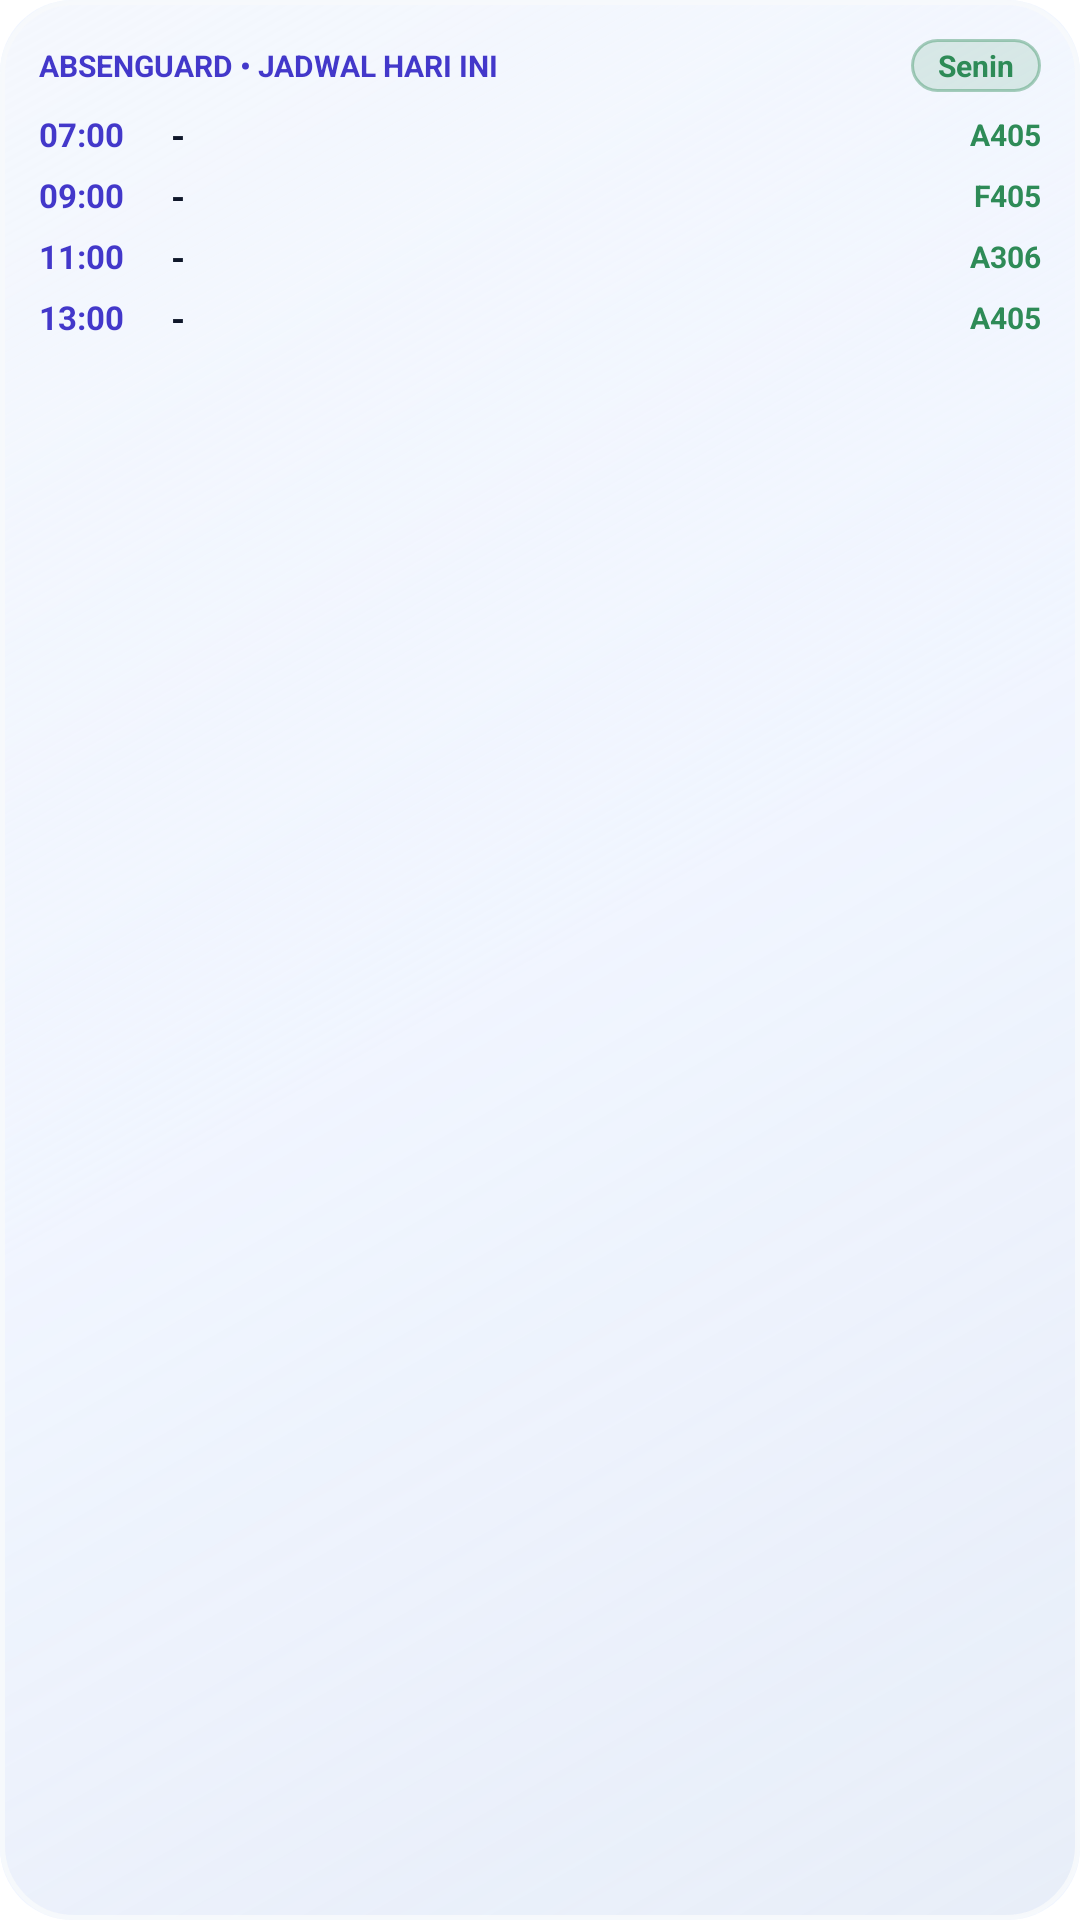

The Android layout XML behind this screen, and the referenced resources:
<!-- AndroidManifest.xml: application theme Theme.AbsenGuard -->
<!-- res/layout/widget_today_schedule.xml -->
<?xml version="1.0" encoding="utf-8"?>
<LinearLayout xmlns:android="http://schemas.android.com/apk/res/android"
    android:id="@+id/today_widget_root"
    android:layout_width="match_parent"
    android:layout_height="match_parent"
    android:background="@drawable/widget_glass_bg"
    android:orientation="vertical"
    android:padding="13dp">

    <LinearLayout
        android:layout_width="match_parent"
        android:layout_height="wrap_content"
        android:gravity="center_vertical"
        android:orientation="horizontal">

        <TextView
            android:layout_width="0dp"
            android:layout_height="wrap_content"
            android:layout_weight="1"
            android:text="ABSENGUARD • JADWAL HARI INI"
            android:textColor="#4338CA"
            android:textSize="10sp"
            android:textStyle="bold" />

        <TextView
            android:id="@+id/today_day_badge"
            android:layout_width="wrap_content"
            android:layout_height="wrap_content"
            android:background="@drawable/widget_glass_pill"
            android:paddingLeft="9dp"
            android:paddingTop="2dp"
            android:paddingRight="9dp"
            android:paddingBottom="2dp"
            android:text="Senin"
            android:textColor="#2E8B57"
            android:textSize="10sp"
            android:textStyle="bold" />
    </LinearLayout>

    <TextView
        android:id="@+id/today_empty_text"
        android:layout_width="match_parent"
        android:layout_height="0dp"
        android:layout_weight="1"
        android:gravity="center"
        android:text="Tidak ada jadwal kuliah hari ini"
        android:textColor="#475569"
        android:textSize="13sp"
        android:textStyle="bold"
        android:visibility="gone" />

    <LinearLayout
        android:id="@+id/today_list_container"
        android:layout_width="match_parent"
        android:layout_height="0dp"
        android:layout_marginTop="6dp"
        android:layout_weight="1"
        android:orientation="vertical">

        
        <LinearLayout
            android:id="@+id/today_row_1"
            android:layout_width="match_parent"
            android:layout_height="wrap_content"
            android:layout_marginBottom="4dp"
            android:gravity="center_vertical"
            android:orientation="horizontal">

            <TextView
                android:id="@+id/today_time_1"
                android:layout_width="44dp"
                android:layout_height="wrap_content"
                android:text="07:00"
                android:textColor="#4338CA"
                android:textSize="11sp"
                android:textStyle="bold" />

            <TextView
                android:id="@+id/today_course_1"
                android:layout_width="0dp"
                android:layout_height="wrap_content"
                android:layout_weight="1"
                android:ellipsize="end"
                android:maxLines="1"
                android:text="-"
                android:textColor="#0F172A"
                android:textSize="12sp"
                android:textStyle="bold" />

            <TextView
                android:id="@+id/today_status_1"
                android:layout_width="wrap_content"
                android:layout_height="wrap_content"
                android:layout_marginStart="6dp"
                android:text="A405"
                android:textColor="#2E8B57"
                android:textSize="10sp"
                android:textStyle="bold" />
        </LinearLayout>

        
        <LinearLayout
            android:id="@+id/today_row_2"
            android:layout_width="match_parent"
            android:layout_height="wrap_content"
            android:layout_marginBottom="4dp"
            android:gravity="center_vertical"
            android:orientation="horizontal">

            <TextView
                android:id="@+id/today_time_2"
                android:layout_width="44dp"
                android:layout_height="wrap_content"
                android:text="09:00"
                android:textColor="#4338CA"
                android:textSize="11sp"
                android:textStyle="bold" />

            <TextView
                android:id="@+id/today_course_2"
                android:layout_width="0dp"
                android:layout_height="wrap_content"
                android:layout_weight="1"
                android:ellipsize="end"
                android:maxLines="1"
                android:text="-"
                android:textColor="#0F172A"
                android:textSize="12sp"
                android:textStyle="bold" />

            <TextView
                android:id="@+id/today_status_2"
                android:layout_width="wrap_content"
                android:layout_height="wrap_content"
                android:layout_marginStart="6dp"
                android:text="F405"
                android:textColor="#2E8B57"
                android:textSize="10sp"
                android:textStyle="bold" />
        </LinearLayout>

        
        <LinearLayout
            android:id="@+id/today_row_3"
            android:layout_width="match_parent"
            android:layout_height="wrap_content"
            android:layout_marginBottom="4dp"
            android:gravity="center_vertical"
            android:orientation="horizontal">

            <TextView
                android:id="@+id/today_time_3"
                android:layout_width="44dp"
                android:layout_height="wrap_content"
                android:text="11:00"
                android:textColor="#4338CA"
                android:textSize="11sp"
                android:textStyle="bold" />

            <TextView
                android:id="@+id/today_course_3"
                android:layout_width="0dp"
                android:layout_height="wrap_content"
                android:layout_weight="1"
                android:ellipsize="end"
                android:maxLines="1"
                android:text="-"
                android:textColor="#0F172A"
                android:textSize="12sp"
                android:textStyle="bold" />

            <TextView
                android:id="@+id/today_status_3"
                android:layout_width="wrap_content"
                android:layout_height="wrap_content"
                android:layout_marginStart="6dp"
                android:text="A306"
                android:textColor="#2E8B57"
                android:textSize="10sp"
                android:textStyle="bold" />
        </LinearLayout>

        
        <LinearLayout
            android:id="@+id/today_row_4"
            android:layout_width="match_parent"
            android:layout_height="wrap_content"
            android:gravity="center_vertical"
            android:orientation="horizontal">

            <TextView
                android:id="@+id/today_time_4"
                android:layout_width="44dp"
                android:layout_height="wrap_content"
                android:text="13:00"
                android:textColor="#4338CA"
                android:textSize="11sp"
                android:textStyle="bold" />

            <TextView
                android:id="@+id/today_course_4"
                android:layout_width="0dp"
                android:layout_height="wrap_content"
                android:layout_weight="1"
                android:ellipsize="end"
                android:maxLines="1"
                android:text="-"
                android:textColor="#0F172A"
                android:textSize="12sp"
                android:textStyle="bold" />

            <TextView
                android:id="@+id/today_status_4"
                android:layout_width="wrap_content"
                android:layout_height="wrap_content"
                android:layout_marginStart="6dp"
                android:text="A405"
                android:textColor="#2E8B57"
                android:textSize="10sp"
                android:textStyle="bold" />
        </LinearLayout>
    </LinearLayout>
</LinearLayout>
<!-- resources referenced by this layout -->
<resources>
  <!-- drawable widget_glass_bg (drawable) -->
  <?xml version="1.0" encoding="utf-8"?>
  <layer-list xmlns:android="http://schemas.android.com/apk/res/android">
      <item>
          <shape android:shape="rectangle">
              <solid android:color="#D9EEF4FF" />
              <corners android:radius="24dp" />
          </shape>
      </item>
      <item>
          <shape android:shape="rectangle">
              <gradient
                  android:angle="315"
                  android:centerColor="#14F8FAFC"
                  android:endColor="#38CBD5E1"
                  android:startColor="#8CF8FAFC" />
              <corners android:radius="24dp" />
              <stroke
                  android:width="1.5dp"
                  android:color="#E6F8FAFC" />
          </shape>
      </item>
  </layer-list>
  <!-- drawable widget_glass_pill (drawable) -->
  <?xml version="1.0" encoding="utf-8"?>
  <shape xmlns:android="http://schemas.android.com/apk/res/android"
      android:shape="rectangle">
      <solid android:color="#242E8B57" />
      <corners android:radius="14dp" />
      <stroke
          android:width="1dp"
          android:color="#662E8B57" />
  </shape>
  <style name="Theme.AbsenGuard" parent="Theme.MaterialComponents.Light.NoActionBar">
          <item name="android:statusBarColor">#EEF1F6</item>
          <item name="android:windowLightStatusBar">true</item>
      </style>
</resources>
